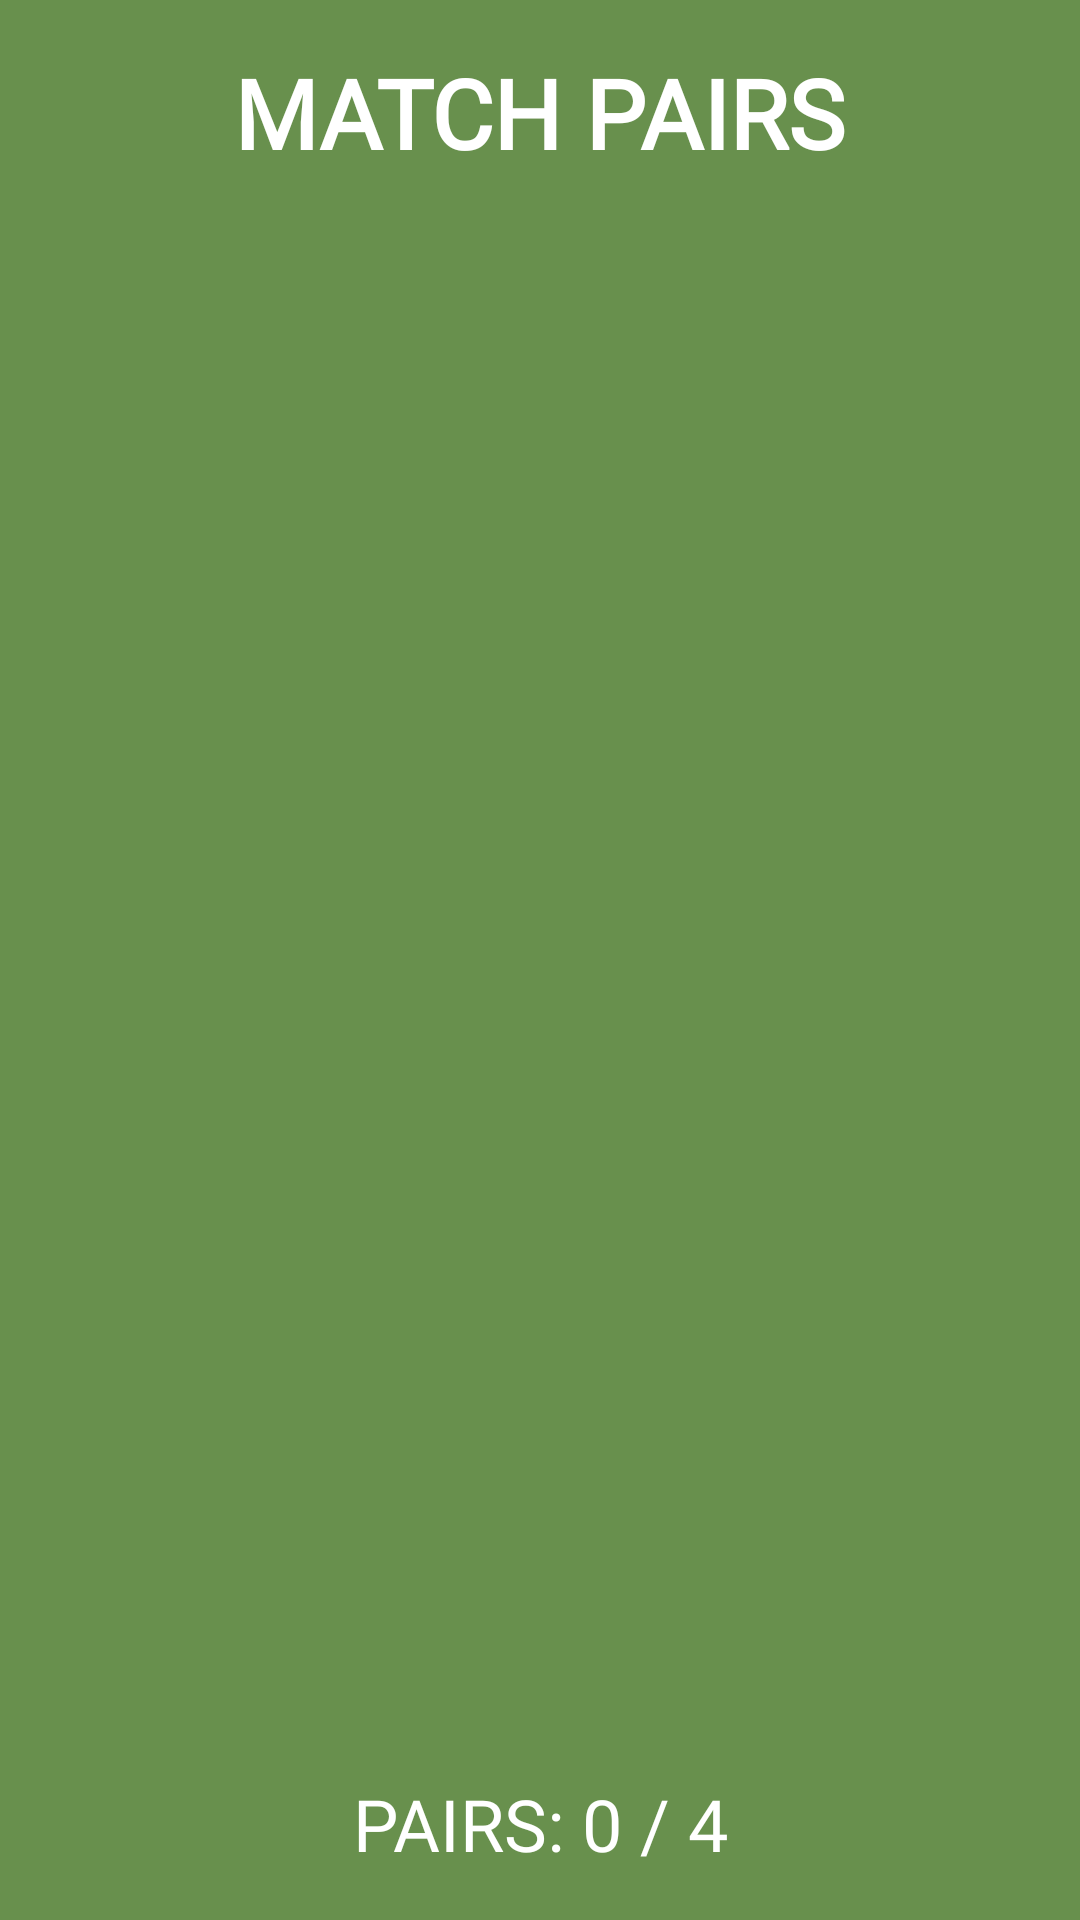

Reconstruct the res/layout file that produces this screen, plus the resources it refers to.
<!-- AndroidManifest.xml: application theme Theme.CrimsonCrown -->
<!-- res/layout/activity_game.xml -->
<?xml version="1.0" encoding="utf-8"?>
<androidx.constraintlayout.widget.ConstraintLayout xmlns:android="http://schemas.android.com/apk/res/android"
    xmlns:app="http://schemas.android.com/apk/res-auto"
    xmlns:tools="http://schemas.android.com/tools"
    android:layout_width="match_parent"
    android:layout_height="match_parent"
    tools:context=".white.Game"
    android:id="@+id/constLayRoot"
    android:background="#68904D">


    <TextView
        android:id="@+id/title"
        android:layout_width="wrap_content"
        android:layout_height="wrap_content"
        android:text="Match pairs"
        android:layout_margin="16dp"
        app:layout_constraintTop_toTopOf="parent"
        app:layout_constraintEnd_toEndOf="parent"
        app:layout_constraintStart_toStartOf="parent"
        android:textColor="@color/white"
        android:textSize="32sp"
        android:textStyle="bold"
        android:fontFamily="@font/mukta"
        android:textAllCaps="true"/>

    <androidx.recyclerview.widget.RecyclerView
        android:id="@+id/rvBoard"
        android:layout_width="0dp"
        android:layout_height="0dp"
        android:layout_margin="16dp"
        app:layout_constraintBottom_toTopOf="@+id/tvNumPairs"
        android:foregroundGravity="center"
        app:layout_constraintEnd_toEndOf="parent"
        app:layout_constraintStart_toStartOf="parent"
        app:layout_constraintTop_toBottomOf="@id/title" />

    <TextView
        android:id="@+id/tvNumPairs"
        android:layout_width="wrap_content"
        android:layout_height="wrap_content"
        android:gravity="center"
        android:padding="8dp"
        android:text="Pairs: 0 / 4"
        android:textAllCaps="true"
        android:textSize="24sp"
        android:textColor="@color/white"
        android:fontFamily="@font/mukta"
        app:layout_constraintBottom_toBottomOf="parent"
        app:layout_constraintEnd_toEndOf="parent"
        app:layout_constraintStart_toStartOf="parent"
        android:layout_margin="8dp"/>

</androidx.constraintlayout.widget.ConstraintLayout>
<!-- resources referenced by this layout -->
<resources>
  <color name="white">#FFFFFFFF</color>
  <style name="Theme.CrimsonCrown" parent="Theme.MaterialComponents.DayNight.NoActionBar">
          
          <item name="colorPrimary">@color/purple_500</item>
          <item name="colorPrimaryVariant">@color/purple_700</item>
          <item name="colorOnPrimary">@color/white</item>
          
          <item name="colorSecondary">@color/teal_200</item>
          <item name="colorSecondaryVariant">@color/teal_700</item>
          <item name="colorOnSecondary">@color/black</item>
          
          <item name="android:statusBarColor" tools:targetApi="l">@color/black</item>
          
      </style>
  <color name="purple_500">#FF6200EE</color>
  <color name="purple_700">#FF3700B3</color>
  <color name="teal_200">#FF03DAC5</color>
  <color name="teal_700">#FF018786</color>
  <color name="black">#FF000000</color>
</resources>
